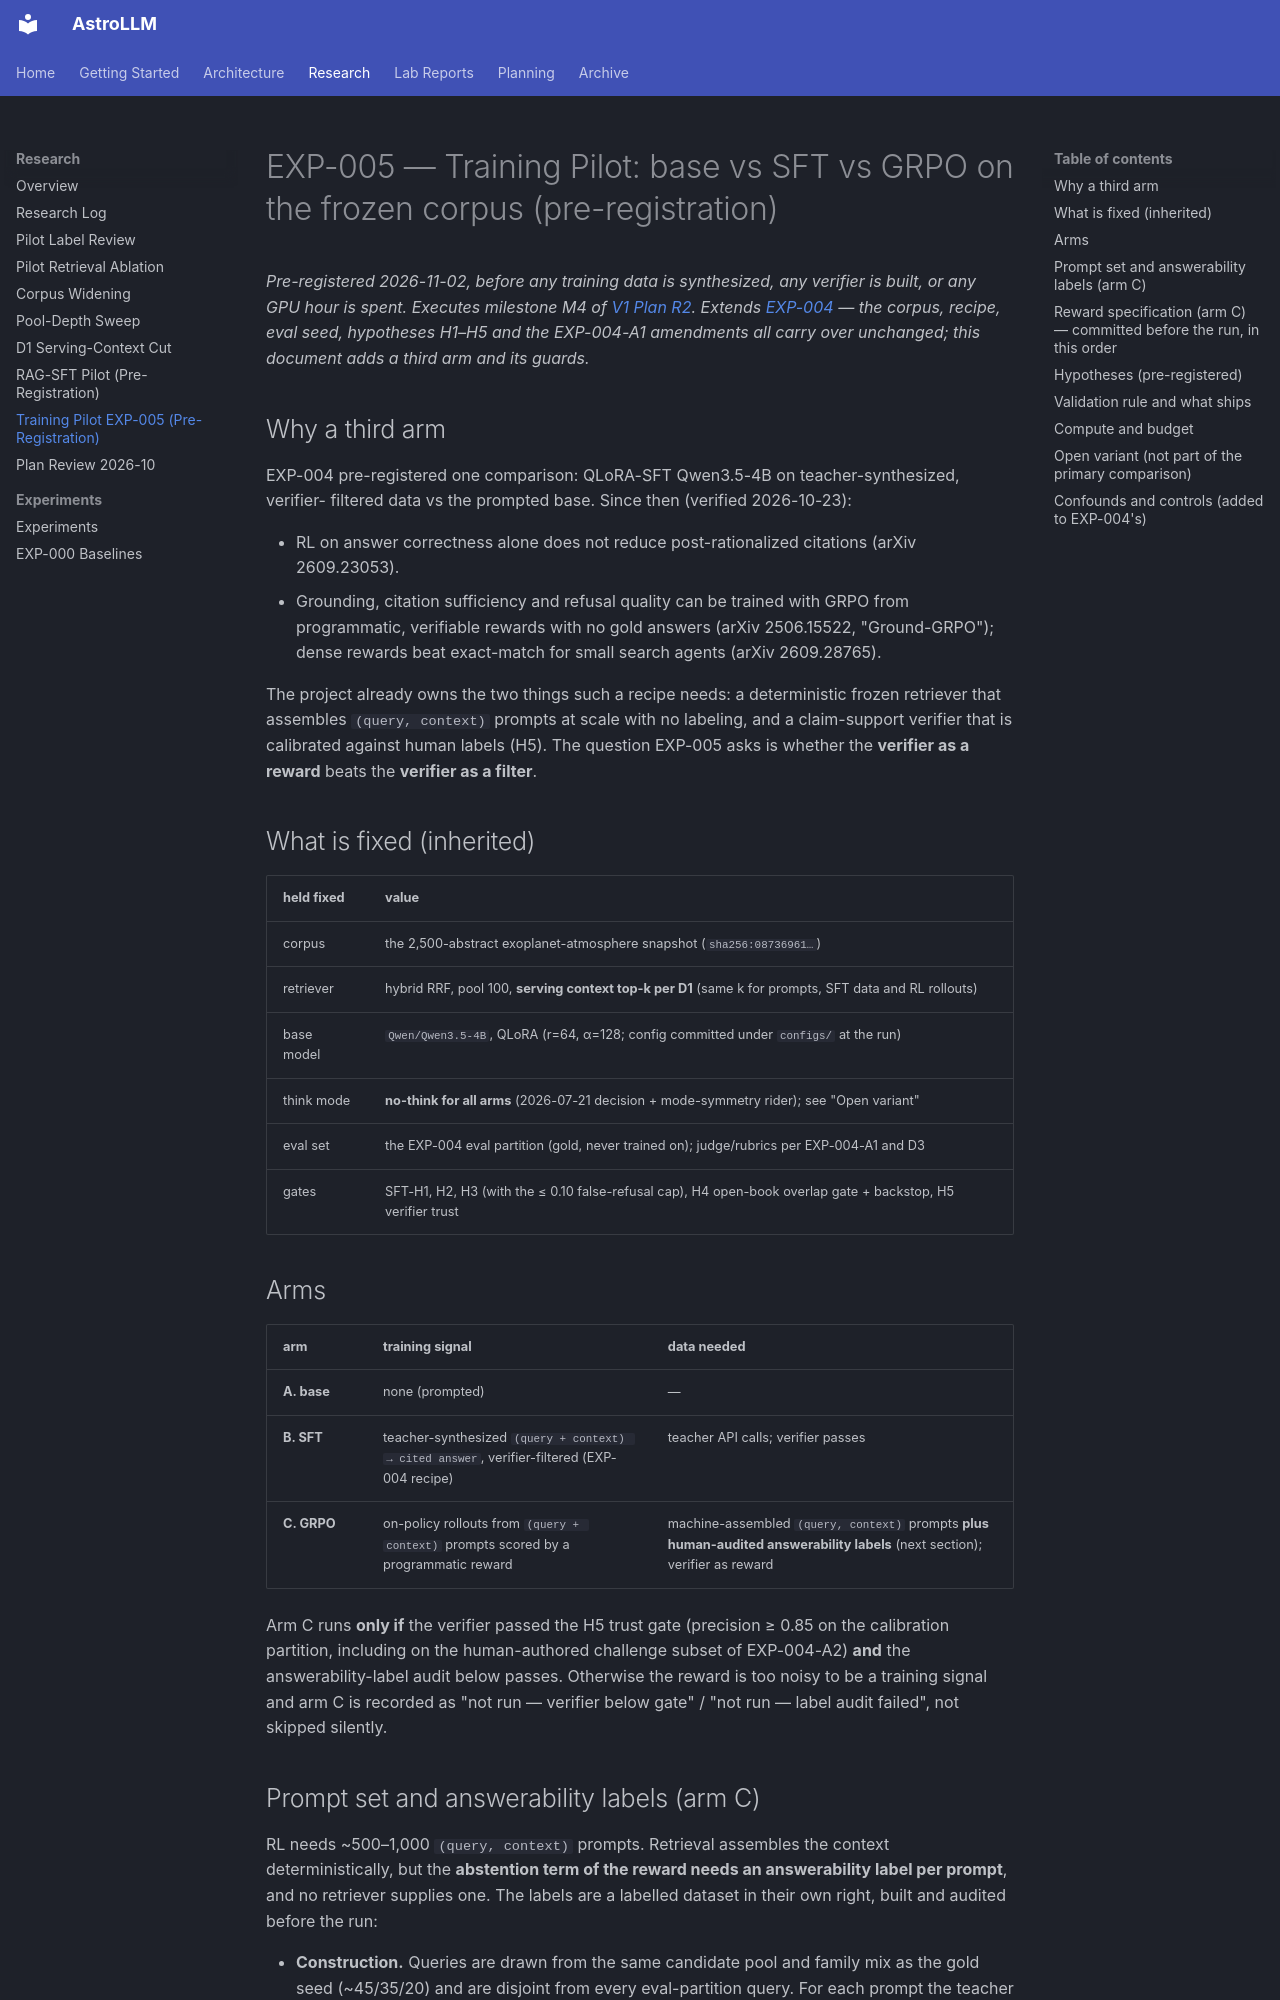

repository: astrollm/astrollm · page: research/training-pilot/index.html · generator: mkdocs

# EXP-005 — Training Pilot: base vs SFT vs GRPO on the frozen corpus (pre-registration)

*Pre-registered 2026-11-02, before any training data is synthesized, any verifier is built, or any
GPU hour is spent. Executes milestone M4 of [V1 Plan R2](../V1_PLAN_R2.md). Extends
[EXP-004](sft-pilot.md) — the corpus, recipe, eval seed, hypotheses H1–H5 and the EXP-004-A1
amendments all carry over unchanged; this document adds a third arm and its guards.*

## Why a third arm

EXP-004 pre-registered one comparison: QLoRA-SFT Qwen3.5-4B on teacher-synthesized, verifier-
filtered data vs the prompted base. Since then (verified 2026-10-23):

- RL on answer correctness alone does not reduce post-rationalized citations (arXiv 2609.23053).
- Grounding, citation sufficiency and refusal quality can be trained with GRPO from programmatic,
  verifiable rewards with no gold answers (arXiv 2506.15522, "Ground-GRPO"); dense rewards beat
  exact-match for small search agents (arXiv 2609.28765).

The project already owns the two things such a recipe needs: a deterministic frozen retriever that
assembles `(query, context)` prompts at scale with no labeling, and a claim-support verifier that
is calibrated against human labels (H5). The question EXP-005 asks is whether the **verifier as a
reward** beats the **verifier as a filter**.

## What is fixed (inherited)

| held fixed | value |
|---|---|
| corpus | the 2,500-abstract exoplanet-atmosphere snapshot (`sha256:08736961…`) |
| retriever | hybrid RRF, pool 100, **serving context top-k per D1** (same k for prompts, SFT data and RL rollouts) |
| base model | `Qwen/Qwen3.5-4B`, QLoRA (r=64, α=128; config committed under `configs/` at the run) |
| think mode | **no-think for all arms** (2026-07-21 decision + mode-symmetry rider); see "Open variant" |
| eval set | the EXP-004 eval partition (gold, never trained on); judge/rubrics per EXP-004-A1 and D3 |
| gates | SFT-H1, H2, H3 (with the ≤ 0.10 false-refusal cap), H4 open-book overlap gate + backstop, H5 verifier trust |

## Arms

| arm | training signal | data needed |
|-----|-----------------|-------------|
| **A. base** | none (prompted) | — |
| **B. SFT** | teacher-synthesized `(query + context) → cited answer`, verifier-filtered (EXP-004 recipe) | teacher API calls; verifier passes |
| **C. GRPO** | on-policy rollouts from `(query + context)` prompts scored by a programmatic reward | machine-assembled `(query, context)` prompts **plus human-audited answerability labels** (next section); verifier as reward |

Arm C runs **only if** the verifier passed the H5 trust gate (precision ≥ 0.85 on the calibration
partition, including on the human-authored challenge subset of EXP-004-A2) **and** the
answerability-label audit below passes. Otherwise the reward is too noisy to be a training signal
and arm C is recorded as "not run — verifier below gate" / "not run — label audit failed", not
skipped silently.

## Prompt set and answerability labels (arm C)

RL needs ~500–1,000 `(query, context)` prompts. Retrieval assembles the context deterministically,
but the **abstention term of the reward needs an answerability label per prompt**, and no retriever
supplies one. The labels are a labelled dataset in their own right, built and audited before the run:

- **Construction.** Queries are drawn from the same candidate pool and family mix as the gold seed
  (~45/35/20) and are disjoint from every eval-partition query. For each prompt the teacher proposes
  `answerable | thin | contradictory | off_topic | absent` with an evidence pointer (the bibcodes
  that make it answerable, or why none do). Absent-object prompts are additionally verified by the
  corpus grep used for the gold candidates.
- **Audit.** A human verifies **100% of prompts labelled non-answerable** (≈ 20%, 100–200 prompts)
  and a **20% random sample of the answerable ones**, blind to the teacher's reasoning. If the label
  error rate in the audited sample exceeds **10%**, arm C is not run. Budget ≈ 5–8 hours, added to M4.
- **Storage.** Labels are reward-only metadata on the prompt record (`answerability`, `evidence`,
  `audited`); they are never used as eval labels and never shipped.
